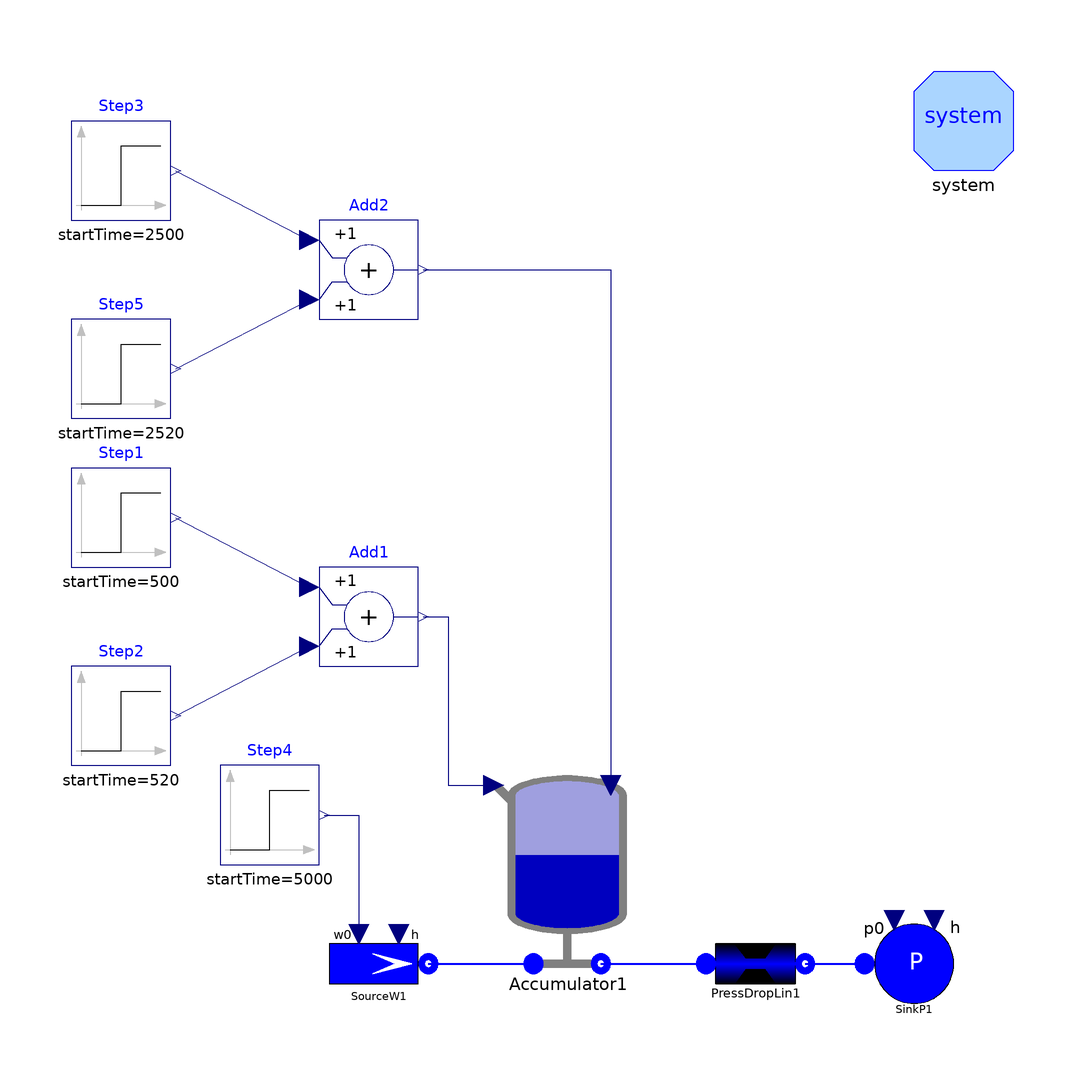

The Modelica model whose source follows is shown above as a component diagram (icons at their Placement, wires along their Line points).

model TestAccumulator "Simple test for Water-Gas Accumulator component"
      package Medium = Modelica.Media.Water.WaterIF97_ph;
      Water.Accumulator Accumulator1(
        hl_start=1e5,
        Tg_start=300,
        Tgin=300,
        Tg0=300,
        pg0=5e5,
        V=5,
        Vl0=3,
        zl0=2,
        zl_start=0,
        pg_start=7e5,
        gamma_ex=100,
        wg_out0=2e-2,
        MM=29e-3,
        A=1,
        redeclare package Medium = Modelica.Media.Water.StandardWater,
        initOpt=ThermoPower3.Choices.Init.Options.steadyState) annotation (
          Placement(transformation(extent={{-10,-82},{30,-42}}, rotation=0)));
      ThermoPower3.Water.SourceW SourceW1(w0=0) annotation (Placement(
            transformation(extent={{-38,-90},{-18,-70}}, rotation=0)));
      ThermoPower3.Water.SinkP SinkP1(p0=1e5) annotation (Placement(
            transformation(extent={{70,-90},{90,-70}}, rotation=0)));
      ThermoPower3.Water.PressDropLin PressDropLin1(R=1e5) annotation (
          Placement(transformation(extent={{38,-90},{58,-70}}, rotation=0)));
      Modelica.Blocks.Sources.Step Step1(height=2e-2, startTime=500)
        annotation (Placement(transformation(extent={{-90,0},{-70,20}},
              rotation=0)));
      Modelica.Blocks.Math.Add Add1 annotation (Placement(transformation(extent=
               {{-40,-20},{-20,0}}, rotation=0)));
      Modelica.Blocks.Sources.Step Step2(height=-2e-2, startTime=520)
        annotation (Placement(transformation(extent={{-90,-40},{-70,-20}},
              rotation=0)));
      Modelica.Blocks.Sources.Step Step3(height=1, startTime=2500) annotation (
          Placement(transformation(extent={{-90,70},{-70,90}}, rotation=0)));
      Modelica.Blocks.Math.Add Add2 annotation (Placement(transformation(extent=
               {{-40,50},{-20,70}}, rotation=0)));
      Modelica.Blocks.Sources.Step Step5(height=-1, startTime=2520) annotation (
         Placement(transformation(extent={{-90,30},{-70,50}}, rotation=0)));
      Modelica.Blocks.Sources.Step Step4(
        height=0.5,
        offset=5,
        startTime=5000) annotation (Placement(transformation(extent={{-60,-60},
                {-40,-40}},rotation=0)));
      inner System system
        annotation (Placement(transformation(extent={{80,80},{100,100}})));
    equation
      connect(Accumulator1.WaterOutfl, PressDropLin1.inlet) annotation (Line(
          points={{16.8,-80},{38,-80}},
          thickness=0.5,
          color={0,0,255}));
      connect(PressDropLin1.outlet, SinkP1.flange) annotation (Line(
          points={{58,-80},{70,-80}},
          thickness=0.5,
          color={0,0,255}));
      connect(SourceW1.flange, Accumulator1.WaterInfl) annotation (Line(
          points={{-18,-80},{3.2,-80}},
          thickness=0.5,
          color={0,0,255}));
    initial equation
      /*
  der(Accumulator1.rhog) = 0;
  der(Accumulator1.Tg) = 0;
  der(Accumulator1.hl) = 0;
  Accumulator1.zl = 0;
*/

    equation
      connect(Add1.y, Accumulator1.GasInfl) annotation (Line(points={{-19,-10},
              {-14,-10},{-14,-44},{-4.8,-44}}, color={0,0,127}));
      connect(Add2.y, Accumulator1.OutletValveOpening) annotation (Line(points=
              {{-19,60},{18.8,60},{18.8,-44}}, color={0,0,127}));
      connect(Step4.y, SourceW1.in_w0) annotation (Line(points={{-39,-50},{-32,
              -50},{-32,-74}}, color={0,0,127}));
      connect(Step5.y, Add2.u2)
        annotation (Line(points={{-69,40},{-42,54}}, color={0,0,127}));
      connect(Step3.y, Add2.u1)
        annotation (Line(points={{-69,80},{-42,66}}, color={0,0,127}));
      connect(Step1.y, Add1.u1)
        annotation (Line(points={{-69,10},{-42,-4}}, color={0,0,127}));
      connect(Step2.y, Add1.u2)
        annotation (Line(points={{-69,-30},{-42,-16}}, color={0,0,127}));
      annotation (
        Diagram(graphics),
        experiment(StopTime=8000, Tolerance=1e-006),
        Documentation(info="<html>
<p>The model is designed to test the component  <tt>Accumulator</tt>.<br>
Simulation sequence:
<ul>
    <li>t=500 s: The accumulator is charged for 20 s.
    <li>t=2500 s, The accumulator is discharged for 20 s. 
    <li>t=8000 s, 10% increase of the inlet flowrate
</ul>
<p>
Simulation Interval = [0...8000] sec <br> 
Integration Algorithm = DASSL <br>
Algorithm Tolerance = 1e-6 
</p>
</html>", revisions="<html>
<ul>
        <li><i>5 Feb 2004</i> by <a href=\"mailto:francesco.schiavo@polimi.it\">Francesco Schiavo</a>:<br> 
        First release.</li>
</ul>
</html>"));
    end TestAccumulator;